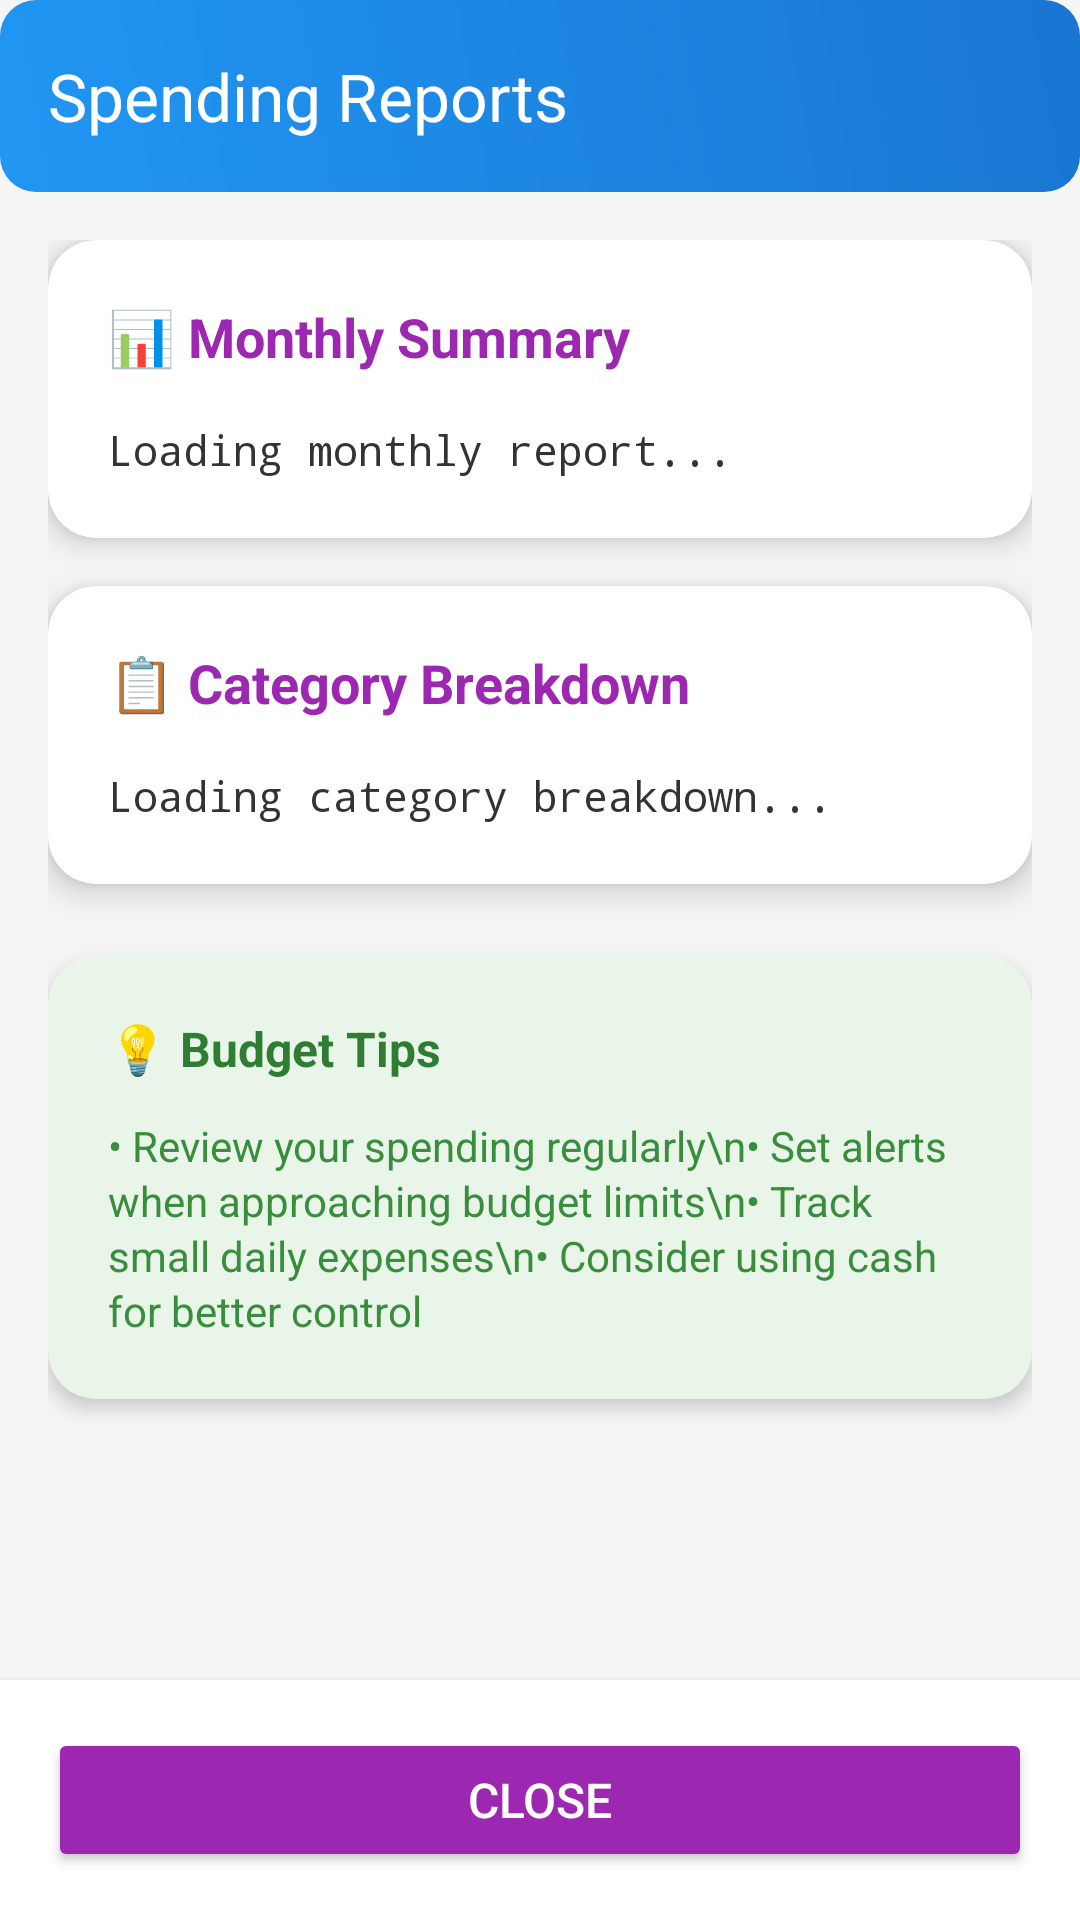

Write the Android layout XML for this screen, with the resource values it uses.
<!-- AndroidManifest.xml: application theme Theme.ASM_FINAL -->
<!-- res/layout/activity_spending_reports.xml -->
<?xml version="1.0" encoding="utf-8"?>
<LinearLayout xmlns:android="http://schemas.android.com/apk/res/android"
    xmlns:app="http://schemas.android.com/apk/res-auto"
    android:layout_width="match_parent"
    android:layout_height="match_parent"
    android:orientation="vertical"
    android:background="#F5F5F5">

    
    <androidx.appcompat.widget.Toolbar
        android:id="@+id/toolbar"
        android:layout_width="match_parent"
        android:layout_height="?attr/actionBarSize"
        android:background="@drawable/header_gradient"
        android:elevation="4dp"
        app:title="Spending Reports"
        app:titleTextColor="#FFFFFF" />

    
    <ScrollView
        android:layout_width="match_parent"
        android:layout_height="0dp"
        android:layout_weight="1"
        android:fillViewport="true">

        <LinearLayout
            android:layout_width="match_parent"
            android:layout_height="wrap_content"
            android:orientation="vertical"
            android:padding="16dp">

            
            <androidx.cardview.widget.CardView
                android:layout_width="match_parent"
                android:layout_height="wrap_content"
                android:layout_marginBottom="16dp"
                app:cardElevation="6dp"
                app:cardCornerRadius="16dp"
                app:cardBackgroundColor="#FFFFFF">

                <LinearLayout
                    android:layout_width="match_parent"
                    android:layout_height="wrap_content"
                    android:orientation="vertical"
                    android:padding="20dp">

                    <TextView
                        android:layout_width="match_parent"
                        android:layout_height="wrap_content"
                        android:text="📊 Monthly Summary"
                        android:textSize="18sp"
                        android:textStyle="bold"
                        android:textColor="#9C27B0"
                        android:layout_marginBottom="16dp" />

                    <TextView
                        android:id="@+id/tvMonthlyReport"
                        android:layout_width="match_parent"
                        android:layout_height="wrap_content"
                        android:text="Loading monthly report..."
                        android:textSize="14sp"
                        android:textColor="#333333"
                        android:lineSpacingExtra="4dp"
                        android:fontFamily="monospace" />

                </LinearLayout>

            </androidx.cardview.widget.CardView>

            
            <androidx.cardview.widget.CardView
                android:layout_width="match_parent"
                android:layout_height="wrap_content"
                android:layout_marginBottom="24dp"
                app:cardElevation="6dp"
                app:cardCornerRadius="16dp"
                app:cardBackgroundColor="#FFFFFF">

                <LinearLayout
                    android:layout_width="match_parent"
                    android:layout_height="wrap_content"
                    android:orientation="vertical"
                    android:padding="20dp">

                    <TextView
                        android:layout_width="match_parent"
                        android:layout_height="wrap_content"
                        android:text="📋 Category Breakdown"
                        android:textSize="18sp"
                        android:textStyle="bold"
                        android:textColor="#9C27B0"
                        android:layout_marginBottom="16dp" />

                    <TextView
                        android:id="@+id/tvCategoryReport"
                        android:layout_width="match_parent"
                        android:layout_height="wrap_content"
                        android:text="Loading category breakdown..."
                        android:textSize="14sp"
                        android:textColor="#333333"
                        android:lineSpacingExtra="4dp"
                        android:fontFamily="monospace" />

                </LinearLayout>

            </androidx.cardview.widget.CardView>

            
            <androidx.cardview.widget.CardView
                android:layout_width="match_parent"
                android:layout_height="wrap_content"
                android:layout_marginBottom="24dp"
                app:cardElevation="4dp"
                app:cardCornerRadius="16dp"
                app:cardBackgroundColor="#E8F5E8">

                <LinearLayout
                    android:layout_width="match_parent"
                    android:layout_height="wrap_content"
                    android:orientation="vertical"
                    android:padding="20dp">

                    <TextView
                        android:layout_width="match_parent"
                        android:layout_height="wrap_content"
                        android:text="💡 Budget Tips"
                        android:textSize="16sp"
                        android:textStyle="bold"
                        android:textColor="#2E7D32"
                        android:layout_marginBottom="12dp" />

                    <TextView
                        android:layout_width="match_parent"
                        android:layout_height="wrap_content"
                        android:text="• Review your spending regularly\n• Set alerts when approaching budget limits\n• Track small daily expenses\n• Consider using cash for better control"
                        android:textSize="14sp"
                        android:textColor="#388E3C"
                        android:lineSpacingExtra="2dp" />

                </LinearLayout>

            </androidx.cardview.widget.CardView>

        </LinearLayout>

    </ScrollView>

    
    <LinearLayout
        android:layout_width="match_parent"
        android:layout_height="wrap_content"
        android:padding="16dp"
        android:background="#FFFFFF"
        android:elevation="4dp">

        <Button
            android:id="@+id/btnClose"
            android:layout_width="match_parent"
            android:layout_height="48dp"
            android:text="Close"
            android:textColor="#FFFFFF"
            android:backgroundTint="#9C27B0"
            android:textSize="16sp" />

    </LinearLayout>

</LinearLayout>
<!-- resources referenced by this layout -->
<resources>
  <!-- drawable header_gradient (drawable) -->
  <?xml version="1.0" encoding="utf-8"?>
  <shape xmlns:android="http://schemas.android.com/apk/res/android">
      <gradient
          android:startColor="#2196F3"
          android:endColor="#1976D2"
          android:angle="45" />
      <corners android:radius="12dp" />
  </shape>
  <style name="Theme.ASM_FINAL" parent="Base.Theme.ASM_FINAL" />
  <style name="Base.Theme.ASM_FINAL" parent="Theme.Material3.DayNight.NoActionBar">
          
          
      </style>
</resources>
